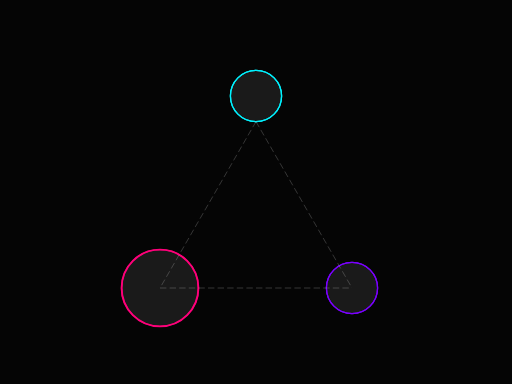
t = 0.00 s
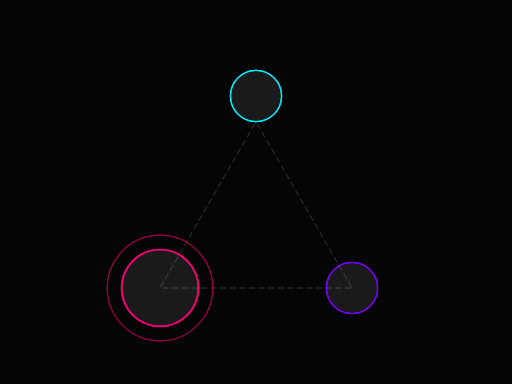
t = 0.75 s
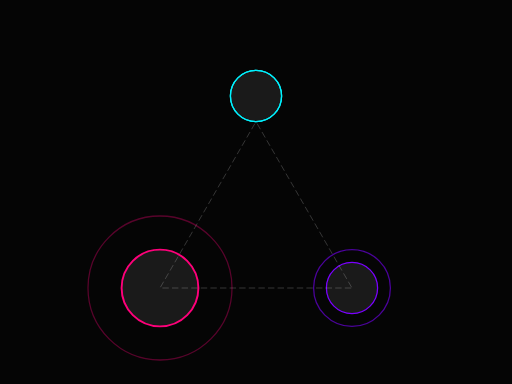
t = 1.75 s
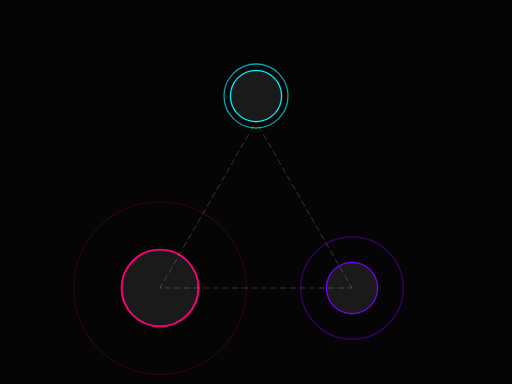
t = 2.50 s
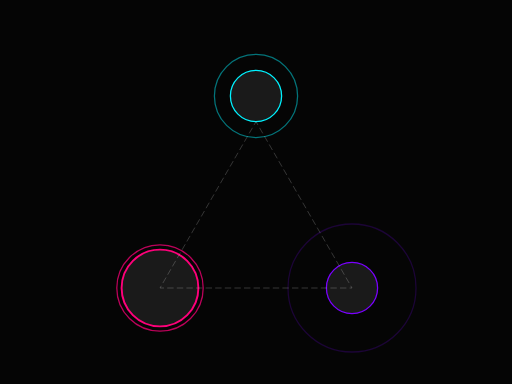
t = 3.25 s
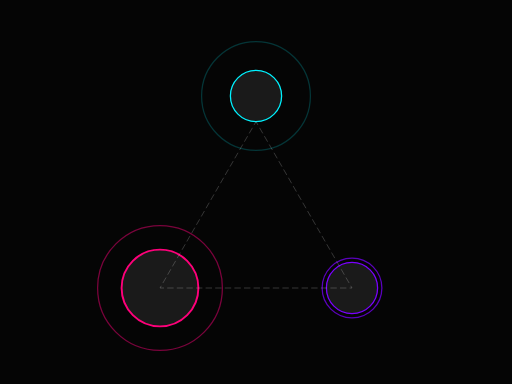
t = 4.25 s

The animated SVG that drew these frames (rendered in a browser with its animation timeline set to each time). Animation: 7 SMIL elements (animate=7); one cycle of 5.00 s, repeats indefinitely.

    <svg width="100%" height="600px" viewBox="0 0 800 600" xmlns="http://www.w3.org/2000/svg">
      <rect width="800" height="600" fill="#050505"/>
      
      <!-- Triadic Nodes -->
      <circle cx="400" cy="150" r="40" fill="#1a1a1a" stroke="#00f2ff" stroke-width="2"/>
      <circle cx="250" cy="450" r="60" fill="#1a1a1a" stroke="#ff007a" stroke-width="3"/>
      <circle cx="550" cy="450" r="40" fill="#1a1a1a" stroke="#7a00ff" stroke-width="2"/>

      <!-- Active Wave Propagation -->
      <g id="WavePropagation">
        <!-- DimaCore Pulse -->
        <circle cx="250" cy="450" r="60" fill="none" stroke="#ff007a" stroke-width="2">
          <animate attributeName="r" from="60" to="150" dur="3s" repeatCount="indefinite"/>
          <animate attributeName="opacity" from="0.8" to="0" dur="3s" repeatCount="indefinite"/>
        </circle>
        <!-- FizzOrchestrator Pulse -->
        <circle cx="550" cy="450" r="40" fill="none" stroke="#7a00ff" stroke-width="2">
          <animate attributeName="r" from="40" to="120" dur="3s" begin="1s" repeatCount="indefinite"/>
          <animate attributeName="opacity" from="0.8" to="0" dur="3s" begin="1s" repeatCount="indefinite"/>
        </circle>
        <!-- DenisHost Pulse -->
        <circle cx="400" cy="150" r="40" fill="none" stroke="#00f2ff" stroke-width="2">
          <animate attributeName="r" from="40" to="100" dur="3s" begin="2s" repeatCount="indefinite"/>
          <animate attributeName="opacity" from="0.8" to="0" dur="3s" begin="2s" repeatCount="indefinite"/>
        </circle>
      </g>

      <!-- Data Flow Lines -->
      <path d="M400 190 L250 450 M400 190 L550 450 M250 450 L550 450" stroke="#ffffff" stroke-opacity="0.3" stroke-width="1" stroke-dasharray="10,5">
        <animate attributeName="stroke-dashoffset" from="0" to="30" dur="2s" repeatCount="indefinite"/>
      </path>
    </svg>
